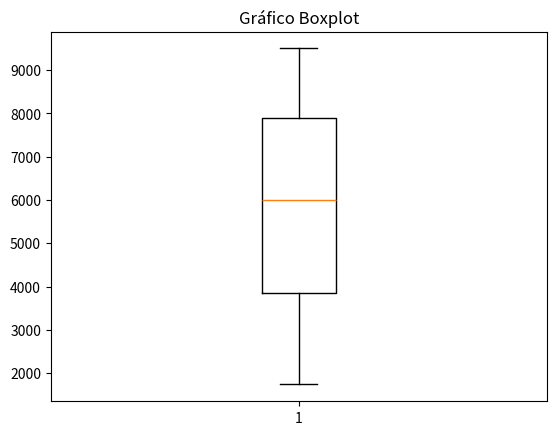

This chart was generated by the following Python code:
# Criando um gráfico estilo boxplot 

# Importando a biblioteca de grafica e de geração de valores aleatorios
import matplotlib.pyplot as plt
import random as ran

# vetor = [1, 2, 4, 6, 8, 10, 12, 14, 10, 20]
# vetor vazio
vetor = []

for i in range(10):
    numero_aleatorio = ran.randint(0,10000)
    vetor.append(numero_aleatorio)

plt.boxplot(vetor)
plt.title("Gráfico Boxplot")
plt.show()


